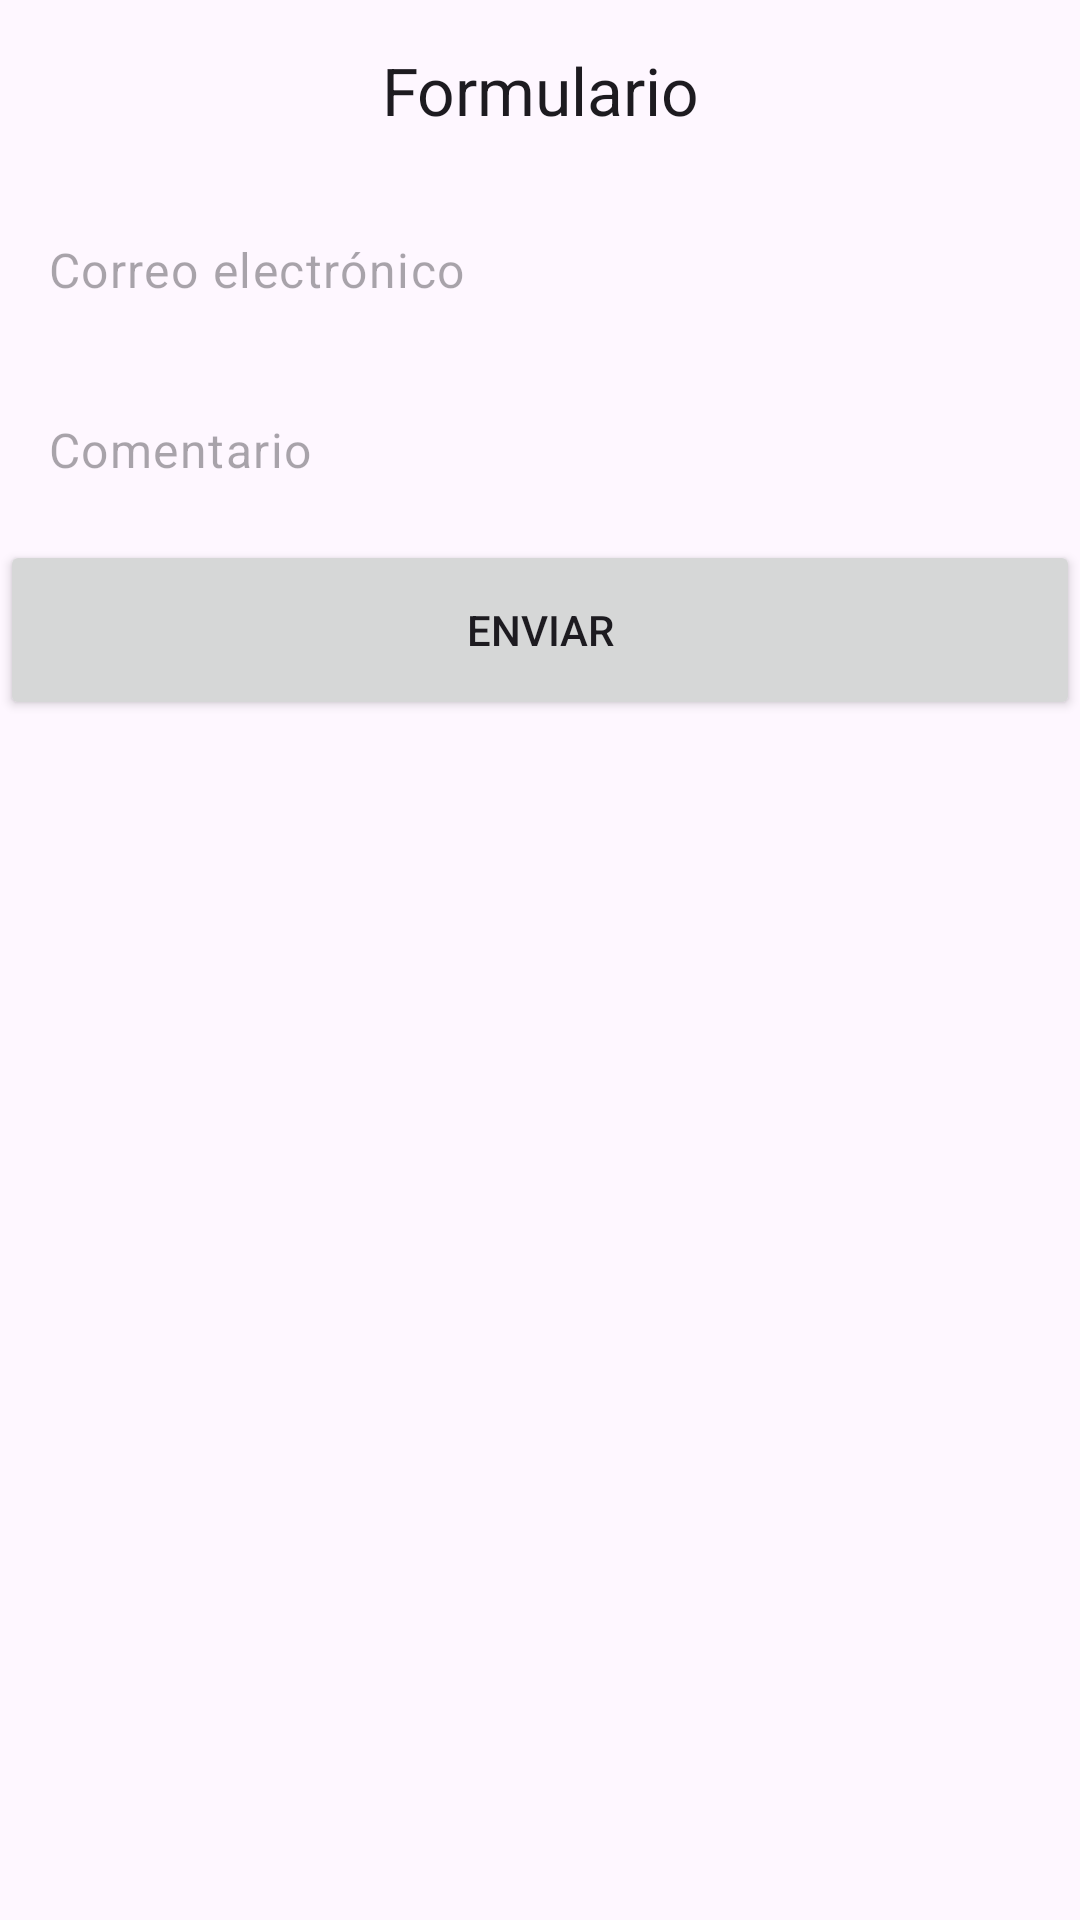

Reconstruct the res/layout file that produces this screen, plus the resources it refers to.
<!-- AndroidManifest.xml: application theme Theme.MovClase20May -->
<!-- res/layout/fragment_formulario.xml -->
<?xml version="1.0" encoding="utf-8"?>
<FrameLayout xmlns:android="http://schemas.android.com/apk/res/android"
    xmlns:tools="http://schemas.android.com/tools"
    android:layout_width="match_parent"
    android:layout_height="match_parent"
    tools:context=".FormularioFragment">

    <LinearLayout
        android:layout_width="match_parent"
        android:layout_height="match_parent"
        android:orientation="vertical">

        <TextView
            android:layout_width="match_parent"
            android:layout_height="60dp"
            android:gravity="center"
            android:text="@string/formulario"
            android:textAppearance="@style/TextAppearance.AppCompat.Large" />

        <EditText
            android:id="@+id/edtCorreo"
            style="@style/Widget.Material3.AutoCompleteTextView.OutlinedBox"
            android:layout_width="match_parent"
            android:layout_height="60dp"
            android:ems="10"
            android:hint="@string/correo"
            android:inputType="textEmailAddress" />

        <EditText
            android:id="@+id/edtComentario"
            style="@style/Widget.Material3.AutoCompleteTextView.OutlinedBox"
            android:layout_width="match_parent"
            android:layout_height="60dp"
            android:ems="10"
            android:hint="@string/comentario"
            android:inputType="text" />

        <Button
            android:id="@+id/btnEnviar"
            android:layout_width="match_parent"
            android:layout_height="60dp"
            android:text="@string/enviar" />

    </LinearLayout>
</FrameLayout>
<!-- resources referenced by this layout -->
<resources>
  <string name="comentario">Comentario</string>
  <string name="correo">Correo electrónico</string>
  <string name="enviar">Enviar</string>
  <string name="formulario">Formulario</string>
  <style name="Theme.MovClase20May" parent="Base.Theme.MovClase20May" />
  <style name="Base.Theme.MovClase20May" parent="Theme.Material3.DayNight.NoActionBar">
          
          
      </style>
</resources>
